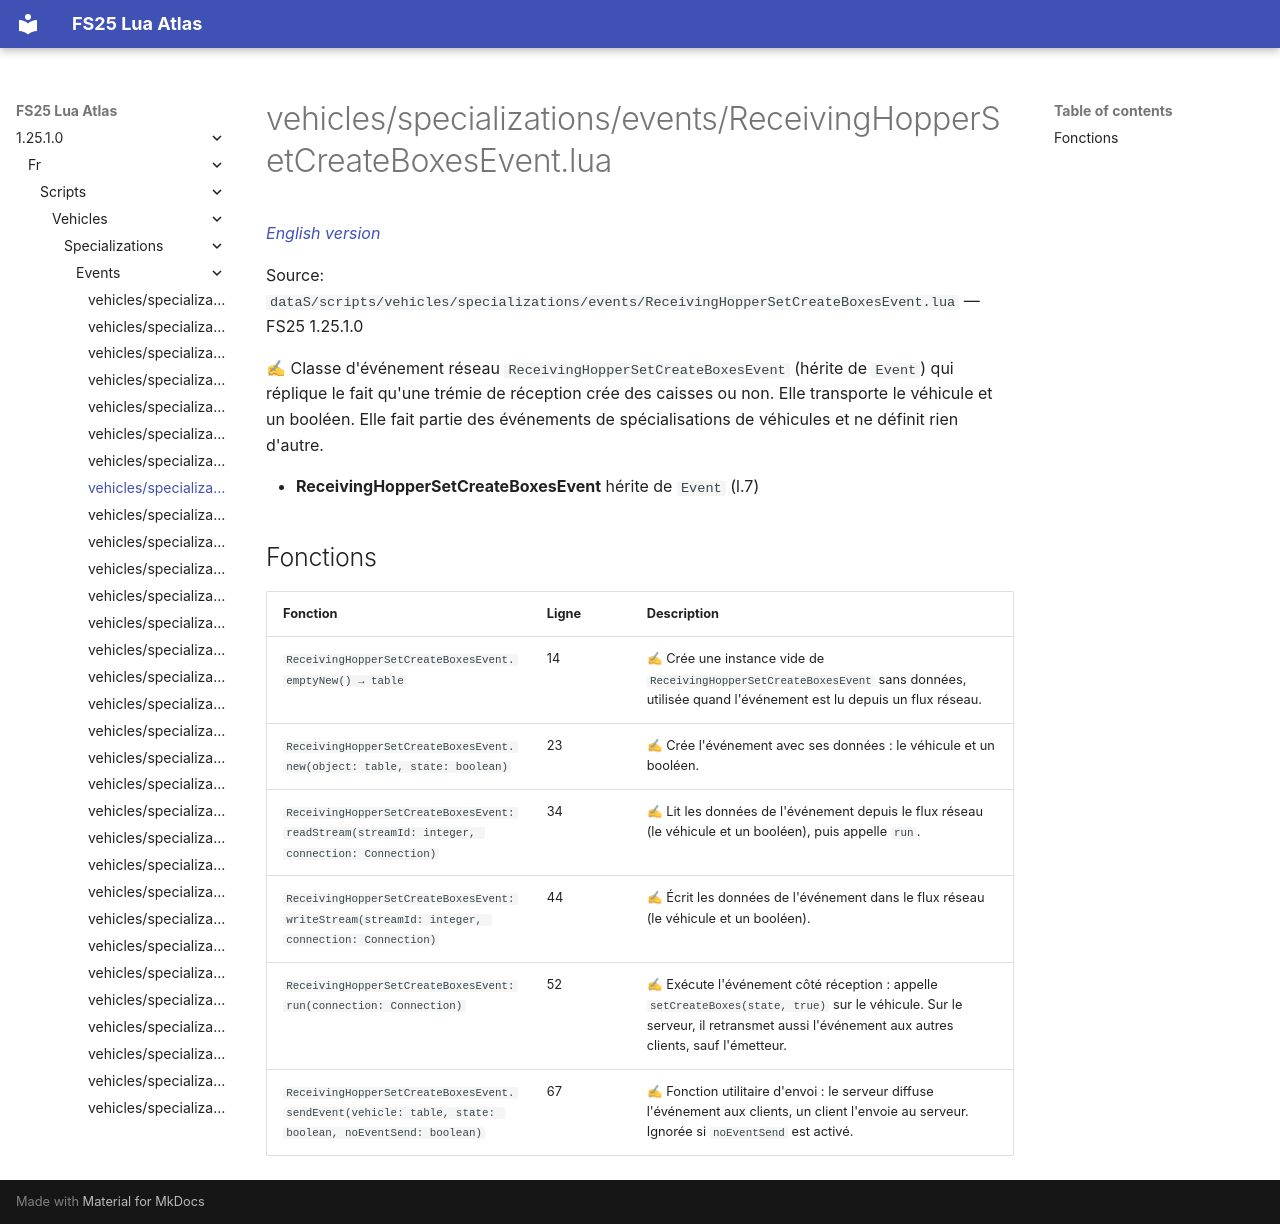

repository: Tim0219800/fs25-lua-atlas · page: 1.25.1.0/fr/scripts/vehicles/specializations/events/ReceivingHopperSetCreateBoxesEvent.html · generator: mkdocs

# vehicles/specializations/events/ReceivingHopperSetCreateBoxesEvent.lua

*[English version](../../../../../scripts/vehicles/specializations/events/ReceivingHopperSetCreateBoxesEvent.md)*

Source: `dataS/scripts/vehicles/specializations/events/ReceivingHopperSetCreateBoxesEvent.lua` — FS25 1.25.1.0

✍ Classe d'événement réseau `ReceivingHopperSetCreateBoxesEvent` (hérite de `Event`) qui réplique le fait qu'une trémie de réception crée des caisses ou non. Elle transporte le véhicule et un booléen. Elle fait partie des événements de spécialisations de véhicules et ne définit rien d'autre.

- **ReceivingHopperSetCreateBoxesEvent** hérite de `Event` (l.7)

## Fonctions

| Fonction | Ligne | Description |
|---|---|---|
| `ReceivingHopperSetCreateBoxesEvent.emptyNew() → table` | 14 | ✍ Crée une instance vide de `ReceivingHopperSetCreateBoxesEvent` sans données, utilisée quand l'événement est lu depuis un flux réseau. |
| `ReceivingHopperSetCreateBoxesEvent.new(object: table, state: boolean)` | 23 | ✍ Crée l'événement avec ses données : le véhicule et un booléen. |
| `ReceivingHopperSetCreateBoxesEvent:readStream(streamId: integer, connection: Connection)` | 34 | ✍ Lit les données de l'événement depuis le flux réseau (le véhicule et un booléen), puis appelle `run`. |
| `ReceivingHopperSetCreateBoxesEvent:writeStream(streamId: integer, connection: Connection)` | 44 | ✍ Écrit les données de l'événement dans le flux réseau (le véhicule et un booléen). |
| `ReceivingHopperSetCreateBoxesEvent:run(connection: Connection)` | 52 | ✍ Exécute l'événement côté réception : appelle `setCreateBoxes(state, true)` sur le véhicule. Sur le serveur, il retransmet aussi l'événement aux autres clients, sauf l'émetteur. |
| `ReceivingHopperSetCreateBoxesEvent.sendEvent(vehicle: table, state: boolean, noEventSend: boolean)` | 67 | ✍ Fonction utilitaire d'envoi : le serveur diffuse l'événement aux clients, un client l'envoie au serveur. Ignorée si `noEventSend` est activé. |
